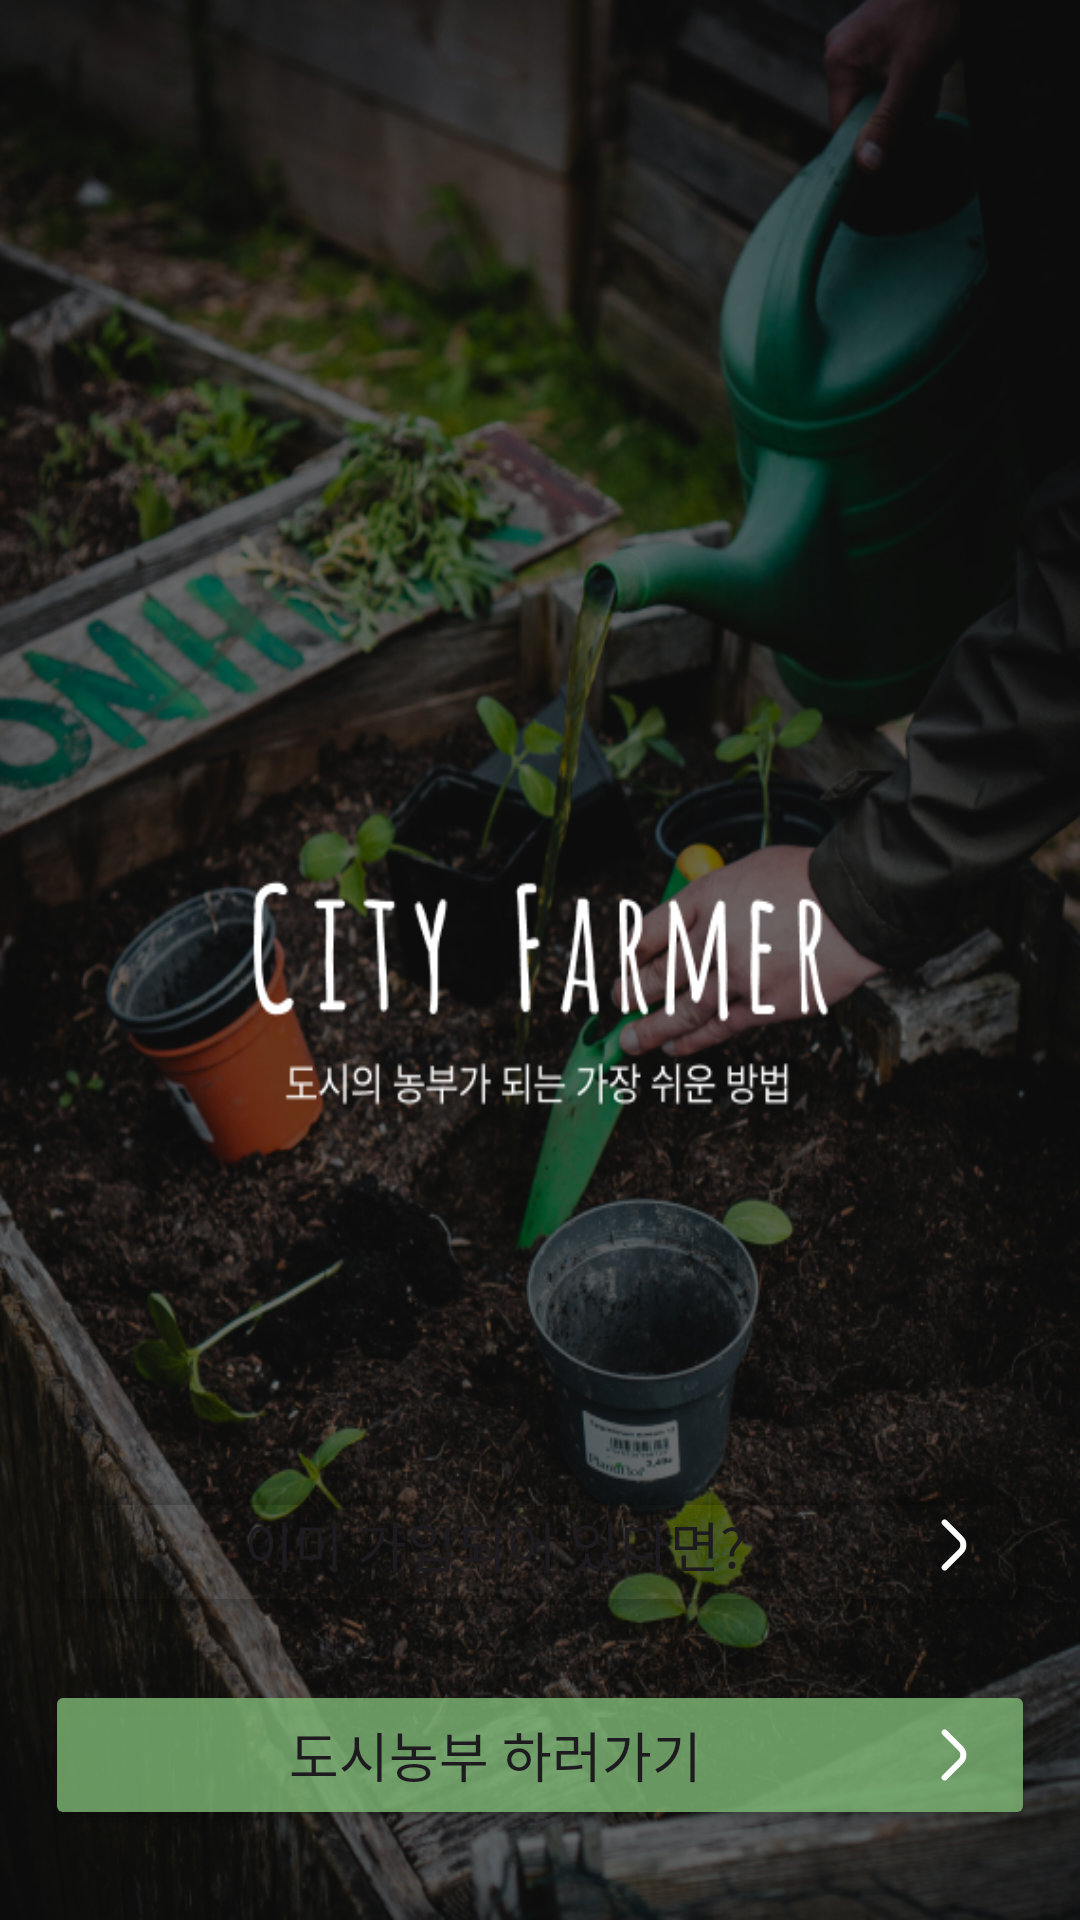

Reconstruct the res/layout file that produces this screen, plus the resources it refers to.
<!-- AndroidManifest.xml: application theme Theme.CityFarmer -->
<!-- res/layout/fragment_onboarding1.xml -->
<?xml version="1.0" encoding="utf-8"?>
<androidx.constraintlayout.widget.ConstraintLayout xmlns:android="http://schemas.android.com/apk/res/android"
    xmlns:app="http://schemas.android.com/apk/res-auto"
    xmlns:tools="http://schemas.android.com/tools"
    android:layout_width="match_parent"
    android:layout_height="match_parent"
    android:background="@drawable/onboarding_background"
    tools:context=".ui.Onboarding1Fragment" >

    <Button
        android:id="@+id/buttonLogin"
        android:layout_width="0dp"
        android:layout_height="wrap_content"
        android:layout_marginStart="15dp"
        android:layout_marginEnd="15dp"
        android:layout_marginBottom="20dp"
        android:backgroundTint="@color/transparent"
        android:drawableRight="@drawable/right_arrow_white"
        android:fontFamily="@font/pretendard_medium"
        android:text="이미 가입되어 있다면?"
        android:textSize="18sp"
        app:layout_constraintBottom_toTopOf="@id/buttonStart"
        app:layout_constraintEnd_toEndOf="parent"
        app:layout_constraintStart_toStartOf="parent" />

    <Button
        android:id="@+id/buttonStart"
        android:layout_width="0dp"
        android:layout_height="wrap_content"
        android:layout_marginStart="15dp"
        android:layout_marginEnd="15dp"
        android:layout_marginBottom="30dp"
        android:backgroundTint="@color/onboarding_button_color"
        android:drawableRight="@drawable/right_arrow_white"
        android:fontFamily="@font/pretendard_medium"
        android:text="도시농부 하러가기"
        android:textSize="18sp"
        app:layout_constraintBottom_toBottomOf="parent"
        app:layout_constraintEnd_toEndOf="parent"
        app:layout_constraintStart_toStartOf="parent" />
</androidx.constraintlayout.widget.ConstraintLayout>
<!-- resources referenced by this layout -->
<resources>
  <color name="onboarding_button_color">#CC7FBA76</color>
  <color name="transparent">#00000000</color>
  <!-- drawable onboarding_background: png bitmap (drawable, 732301 bytes) -->
  <!-- drawable right_arrow_white (drawable) -->
  <vector xmlns:android="http://schemas.android.com/apk/res/android"
      android:width="30dp"
      android:height="30dp"
      android:viewportWidth="30"
      android:viewportHeight="30">
    <path
        android:pathData="M11.875,7.5L17.254,12.879C18.425,14.05 18.425,15.95 17.254,17.121L11.875,22.5"
        android:strokeLineJoin="round"
        android:strokeWidth="2"
        android:fillColor="#00000000"
        android:strokeColor="#ffffff"
        android:strokeLineCap="round"/>
  </vector>
  <style name="Theme.CityFarmer" parent="Base.Theme.CityFarmer" />
  <style name="Base.Theme.CityFarmer" parent="Theme.Material3.DayNight.NoActionBar">
          
          
          <item name="android:statusBarColor">@color/white</item>
          <item name="android:windowBackground">@color/white</item>
          <item name="android:windowLightStatusBar">true</item>   
          <item name="colorPrimary">@color/main_color</item>
      </style>
  <color name="white">#FFFFFFFF</color>
  <color name="main_color">#7FBA76</color>
</resources>
